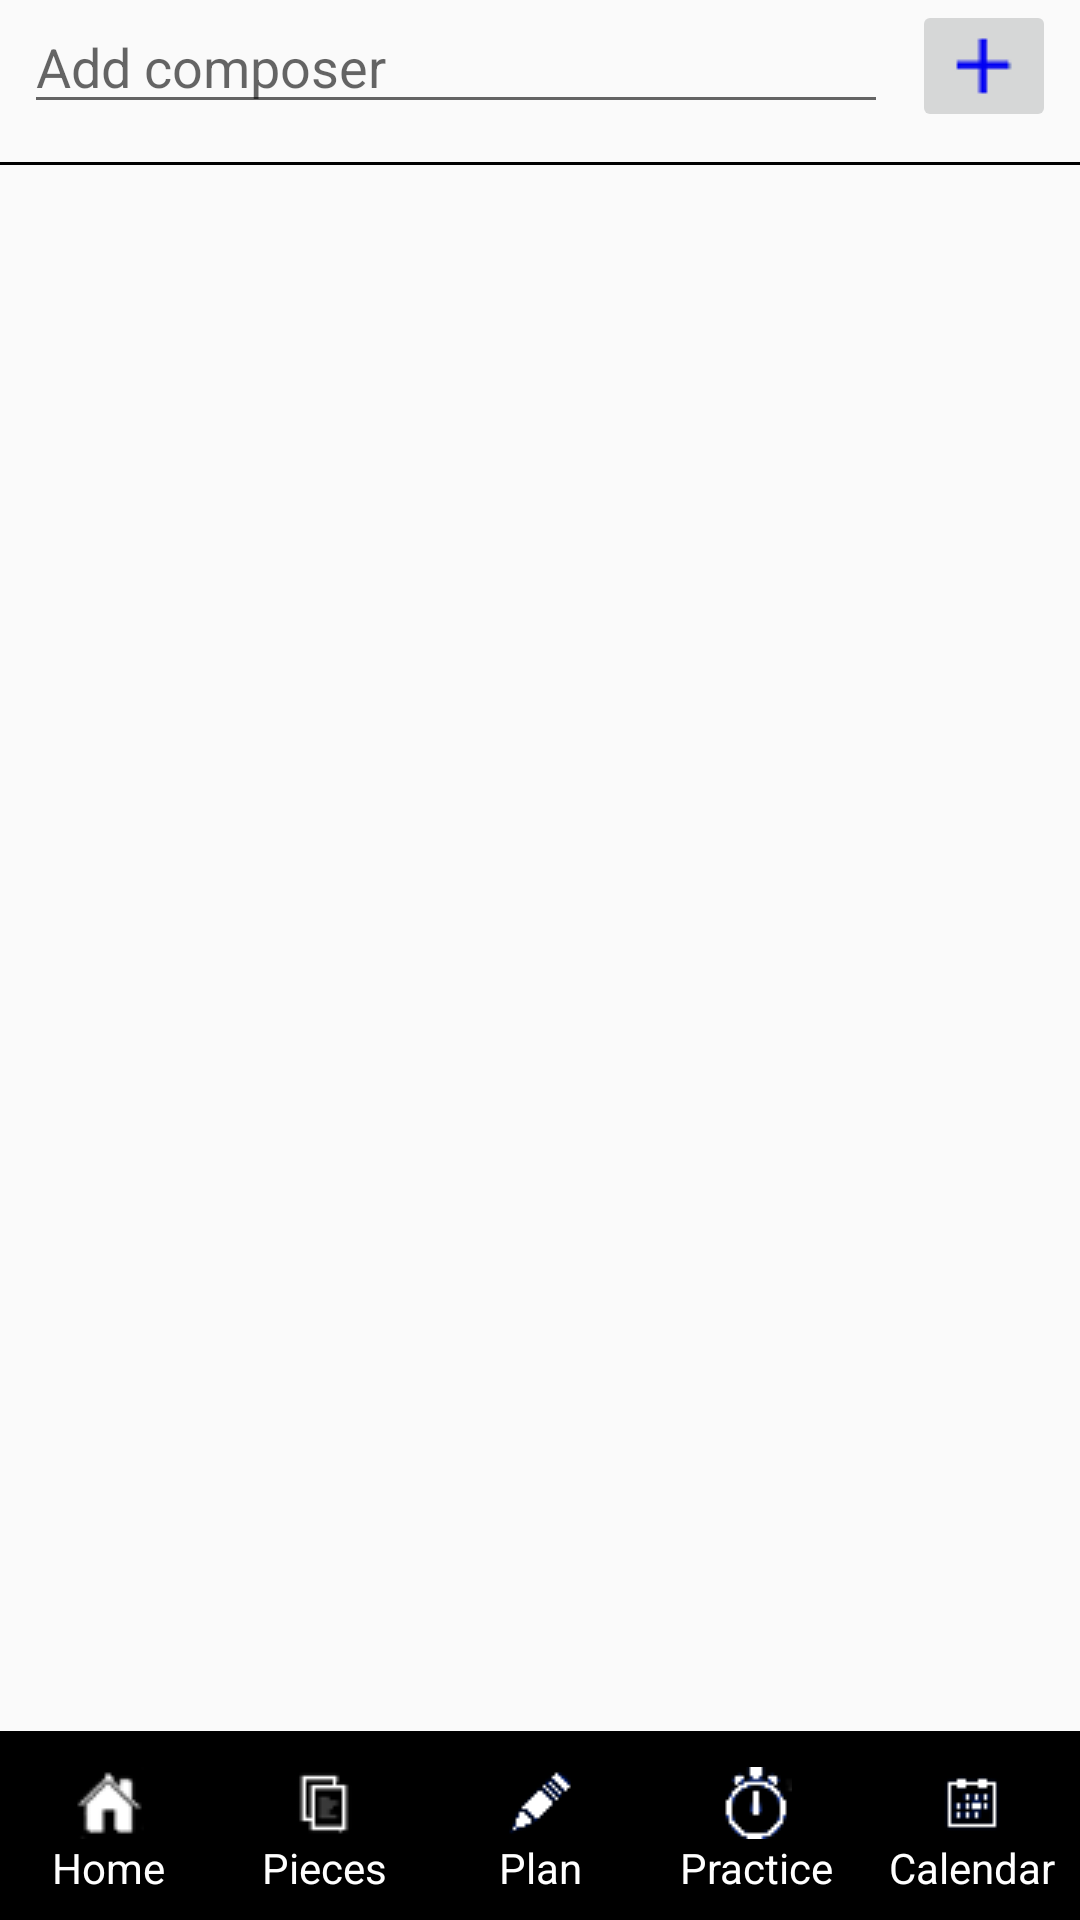

Here is an Android app screen rendered from its layout file. Give the layout XML and the strings, colors and styles it references.
<!-- AndroidManifest.xml: application theme AppTheme -->
<!-- res/layout/activity_pieces.xml -->
<LinearLayout xmlns:android="http://schemas.android.com/apk/res/android"
    xmlns:tools="http://schemas.android.com/tools"
    android:layout_width="match_parent"
    android:layout_height="match_parent"
    android:orientation="vertical"
    android:paddingTop="@dimen/activity_vertical_margin"
    tools:context="com.example.malcolm.justpracticelog.PiecesActivity">

    <LinearLayout
        android:layout_width="match_parent"
        android:layout_height="wrap_content"
        android:layout_marginLeft="8dp"
        android:layout_marginRight="8dp"
        android:orientation="horizontal">

        <EditText
            android:id="@+id/editText"
            android:layout_width="wrap_content"
            android:layout_height="wrap_content"
            android:layout_marginRight="8dp"
            android:layout_weight="1"
            android:ems="10"
            android:hint="Add composer"
            android:inputType="textPersonName" />

        <ImageButton
            android:layout_width="wrap_content"
            android:layout_height="wrap_content"
            android:src="@drawable/add"
            android:layout_gravity="center_vertical"
            android:onClick="addButtonHandler"
            />
    </LinearLayout>

    <LinearLayout
        android:layout_width="fill_parent"
        android:layout_height="1dp"
        android:layout_marginTop="10dp"
        android:layout_marginBottom="10dp"
        android:focusable="true"
        android:focusableInTouchMode="true"
        android:background="#000000">

    </LinearLayout>

    <ListView
        android:id="@+id/listView"
        android:layout_width="fill_parent"
        android:layout_height="wrap_content"
        android:paddingLeft="5dp"
        android:layout_weight="1"/>

    <include
        android:id="@+id/shortcutWindow"
        layout="@layout/shortcuts"
        />
</LinearLayout>
<!-- res/layout/shortcuts.xml (included above) -->
<?xml version="1.0" encoding="utf-8"?>
<LinearLayout xmlns:android="http://schemas.android.com/apk/res/android"
    android:layout_width="match_parent"
    android:layout_height="wrap_content"
    android:background="#000"
    android:orientation="horizontal"
    android:paddingTop="4dp">


    <Button
        android:id="@+id/homeButton"
        style="@style/shortcuts"
        android:drawableTop="@drawable/home_white_24"
        android:onClick="homeButtonHandler"
        android:text="Home"
        />

    <Button
        android:id="@+id/piecesButton"
        style="@style/shortcuts"
        android:drawableTop="@drawable/pieces_white_24"
        android:onClick="piecesButtonHandler"
        android:text="Pieces" />

    <Button
        android:id="@+id/planButton"
        style="@style/shortcuts"
        android:drawableTop="@drawable/plan_white_24"
        android:onClick="planButtonHandler"
        android:text="Plan" />

    <Button
        android:id="@+id/practiceButton"
        style="@style/shortcuts"
        android:drawableTop="@drawable/practice_white_24"
        android:onClick="practiceButtonHandler"
        android:text="Practice" />
    <Button
        android:id="@+id/calendarButton"
        style="@style/shortcuts"
        android:drawableTop="@drawable/calendar_white_24"
        android:text="Calendar" />

</LinearLayout>
<!-- resources referenced by this layout -->
<resources>
  <!-- drawable add: png bitmap (drawable, 323 bytes) -->
  <!-- drawable calendar_white_24: png bitmap (drawable, 483 bytes) -->
  <!-- drawable home_white_24: png bitmap (drawable, 685 bytes) -->
  <!-- drawable pieces_white_24: png bitmap (drawable, 435 bytes) -->
  <!-- drawable plan_white_24: png bitmap (drawable, 437 bytes) -->
  <!-- drawable practice_white_24: png bitmap (drawable, 566 bytes) -->
  <style name="shortcuts">
          <item name="android:layout_width">fill_parent</item>
          <item name="android:layout_height">fill_parent</item>
          <item name="android:padding">4dp</item>
          <item name="android:layout_margin">4dp</item>
          <item name="android:layout_weight">1</item>
          <item name="android:background">@android:color/transparent</item>
          <item name="android:textAppearance">?android:attr/textAppearanceSmall</item>
          <item name="android:enabled">true</item>
          <item name="android:textColor">#fff</item>
      </style>
  <style name="AppTheme" parent="Theme.AppCompat.Light.DarkActionBar">
      
          <item name="android:windowAnimationStyle">@null</item>
      </style>
</resources>
